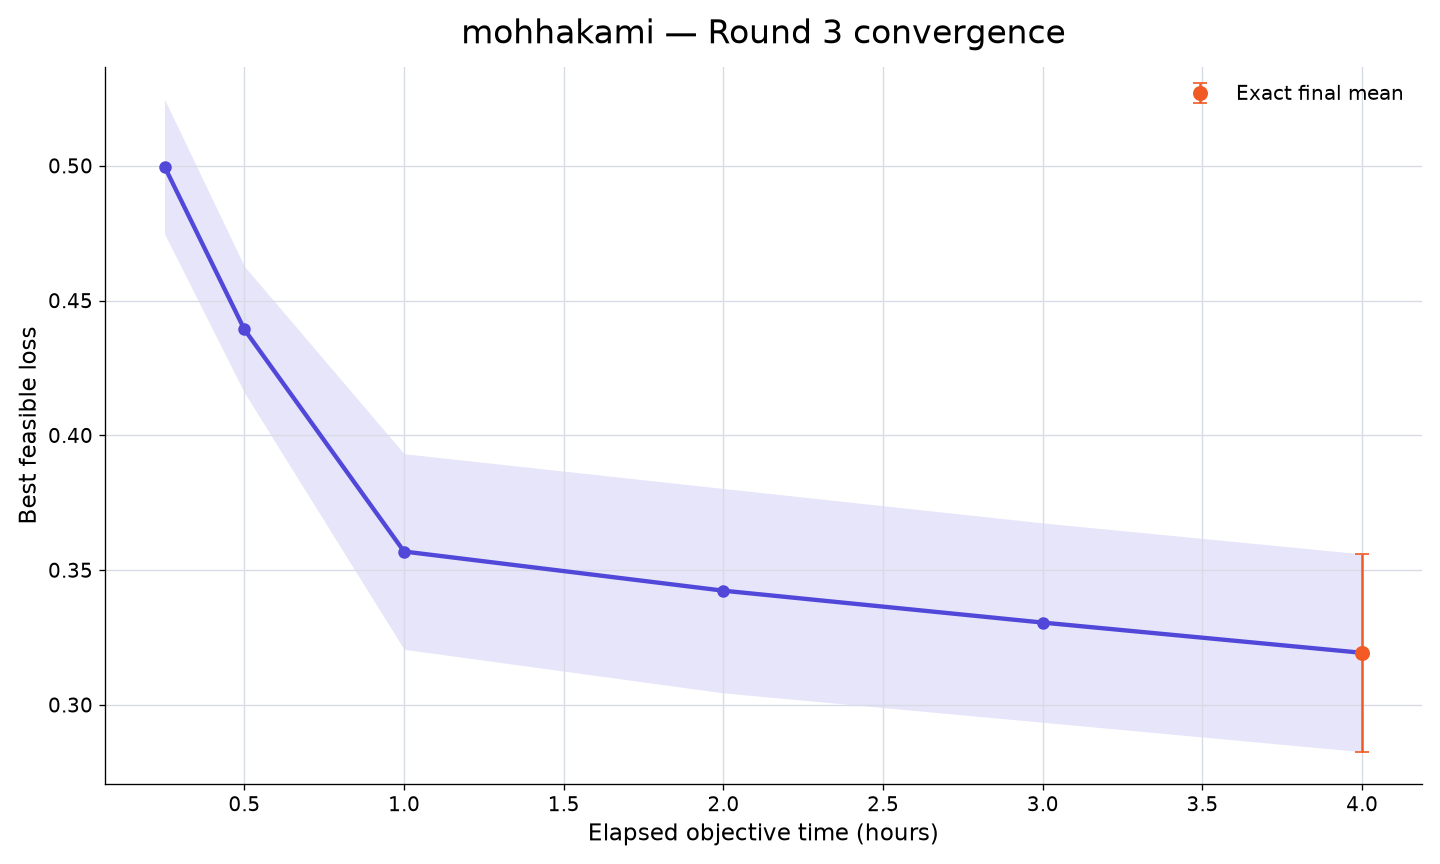

The file beside this chart, header and first rows:
rank, participant_id, elapsed_minutes, runs_with_value, mean_best_feasible_loss, std_best_feasible_loss, sem_best_feasible_loss, median_best_feasible_loss, minimum_best_feasible_loss, maximum_best_feasible_loss, exact_run_count, conservative_upper_bound_run_count, missing_run_count
32, mohhakami, 15, 10, 0.4997, 0.07897, 0.02497, 0.4729, 0.4259, 0.626, 0, 10, 0
32, mohhakami, 30, 10, 0.4393, 0.07409, 0.02343, 0.4275, 0.28, 0.5474, 0, 10, 0
32, mohhakami, 60, 10, 0.3569, 0.1147, 0.03628, 0.4183, 0.1758, 0.4654, 0, 10, 0
32, mohhakami, 120, 10, 0.3424, 0.1199, 0.03791, 0.4121, 0.1583, 0.4274, 0, 10, 0
32, mohhakami, 180, 10, 0.3305, 0.1169, 0.03698, 0.4083, 0.1557, 0.417, 0, 10, 0
32, mohhakami, 240, 10, 0.3193, 0.116, 0.03669, 0.3757, 0.152, 0.4162, 10, 0, 0
